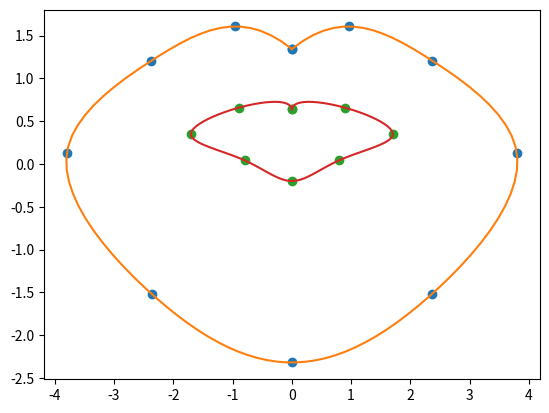

Write Python code to recreate this figure.
from __future__ import division
import matplotlib.pyplot as plt
import numpy as np
from scipy import interpolate

xOut = [0.0, -0.965, -2.37, -3.7950000000000004, -2.3583333333333334, 0.0, 2.3583333333333334, 3.7950000000000004, 2.37, 0.965, 0.0]
yOut = [1.3425000000000002, 1.6058333333333334, 1.2058333333333335, 0.13083333333333333, -1.5233333333333334, -2.32, -1.5233333333333334, 0.13083333333333333, 1.2058333333333335, 1.6058333333333334, 1.3425000000000002]
tck,u     = interpolate.splprep( [xOut,yOut] ,s = 0 )
xnew,ynew = interpolate.splev( np.linspace( 0, 1, 100 ), tck,der = 0)
plt.plot(xOut ,yOut ,'o' , xnew ,ynew )


xIn = [0.0, -0.8975, -1.7041666666666666, -0.7941666666666668, 0.0, 0.7941666666666668, 1.7041666666666666, 0.8975, 0.0]
yIn = [0.6375, 0.6566666666666667, 0.34416666666666673, 0.040833333333333346, -0.2, 0.040833333333333346, 0.34416666666666673, 0.6566666666666667, 0.6375]
tck,u     = interpolate.splprep( [xIn,yIn] ,s = 0 )
xnew,ynew = interpolate.splev( np.linspace( 0, 1, 100 ), tck,der = 0)
plt.plot(xIn ,yIn ,'o' , xnew ,ynew )

plt.show()

